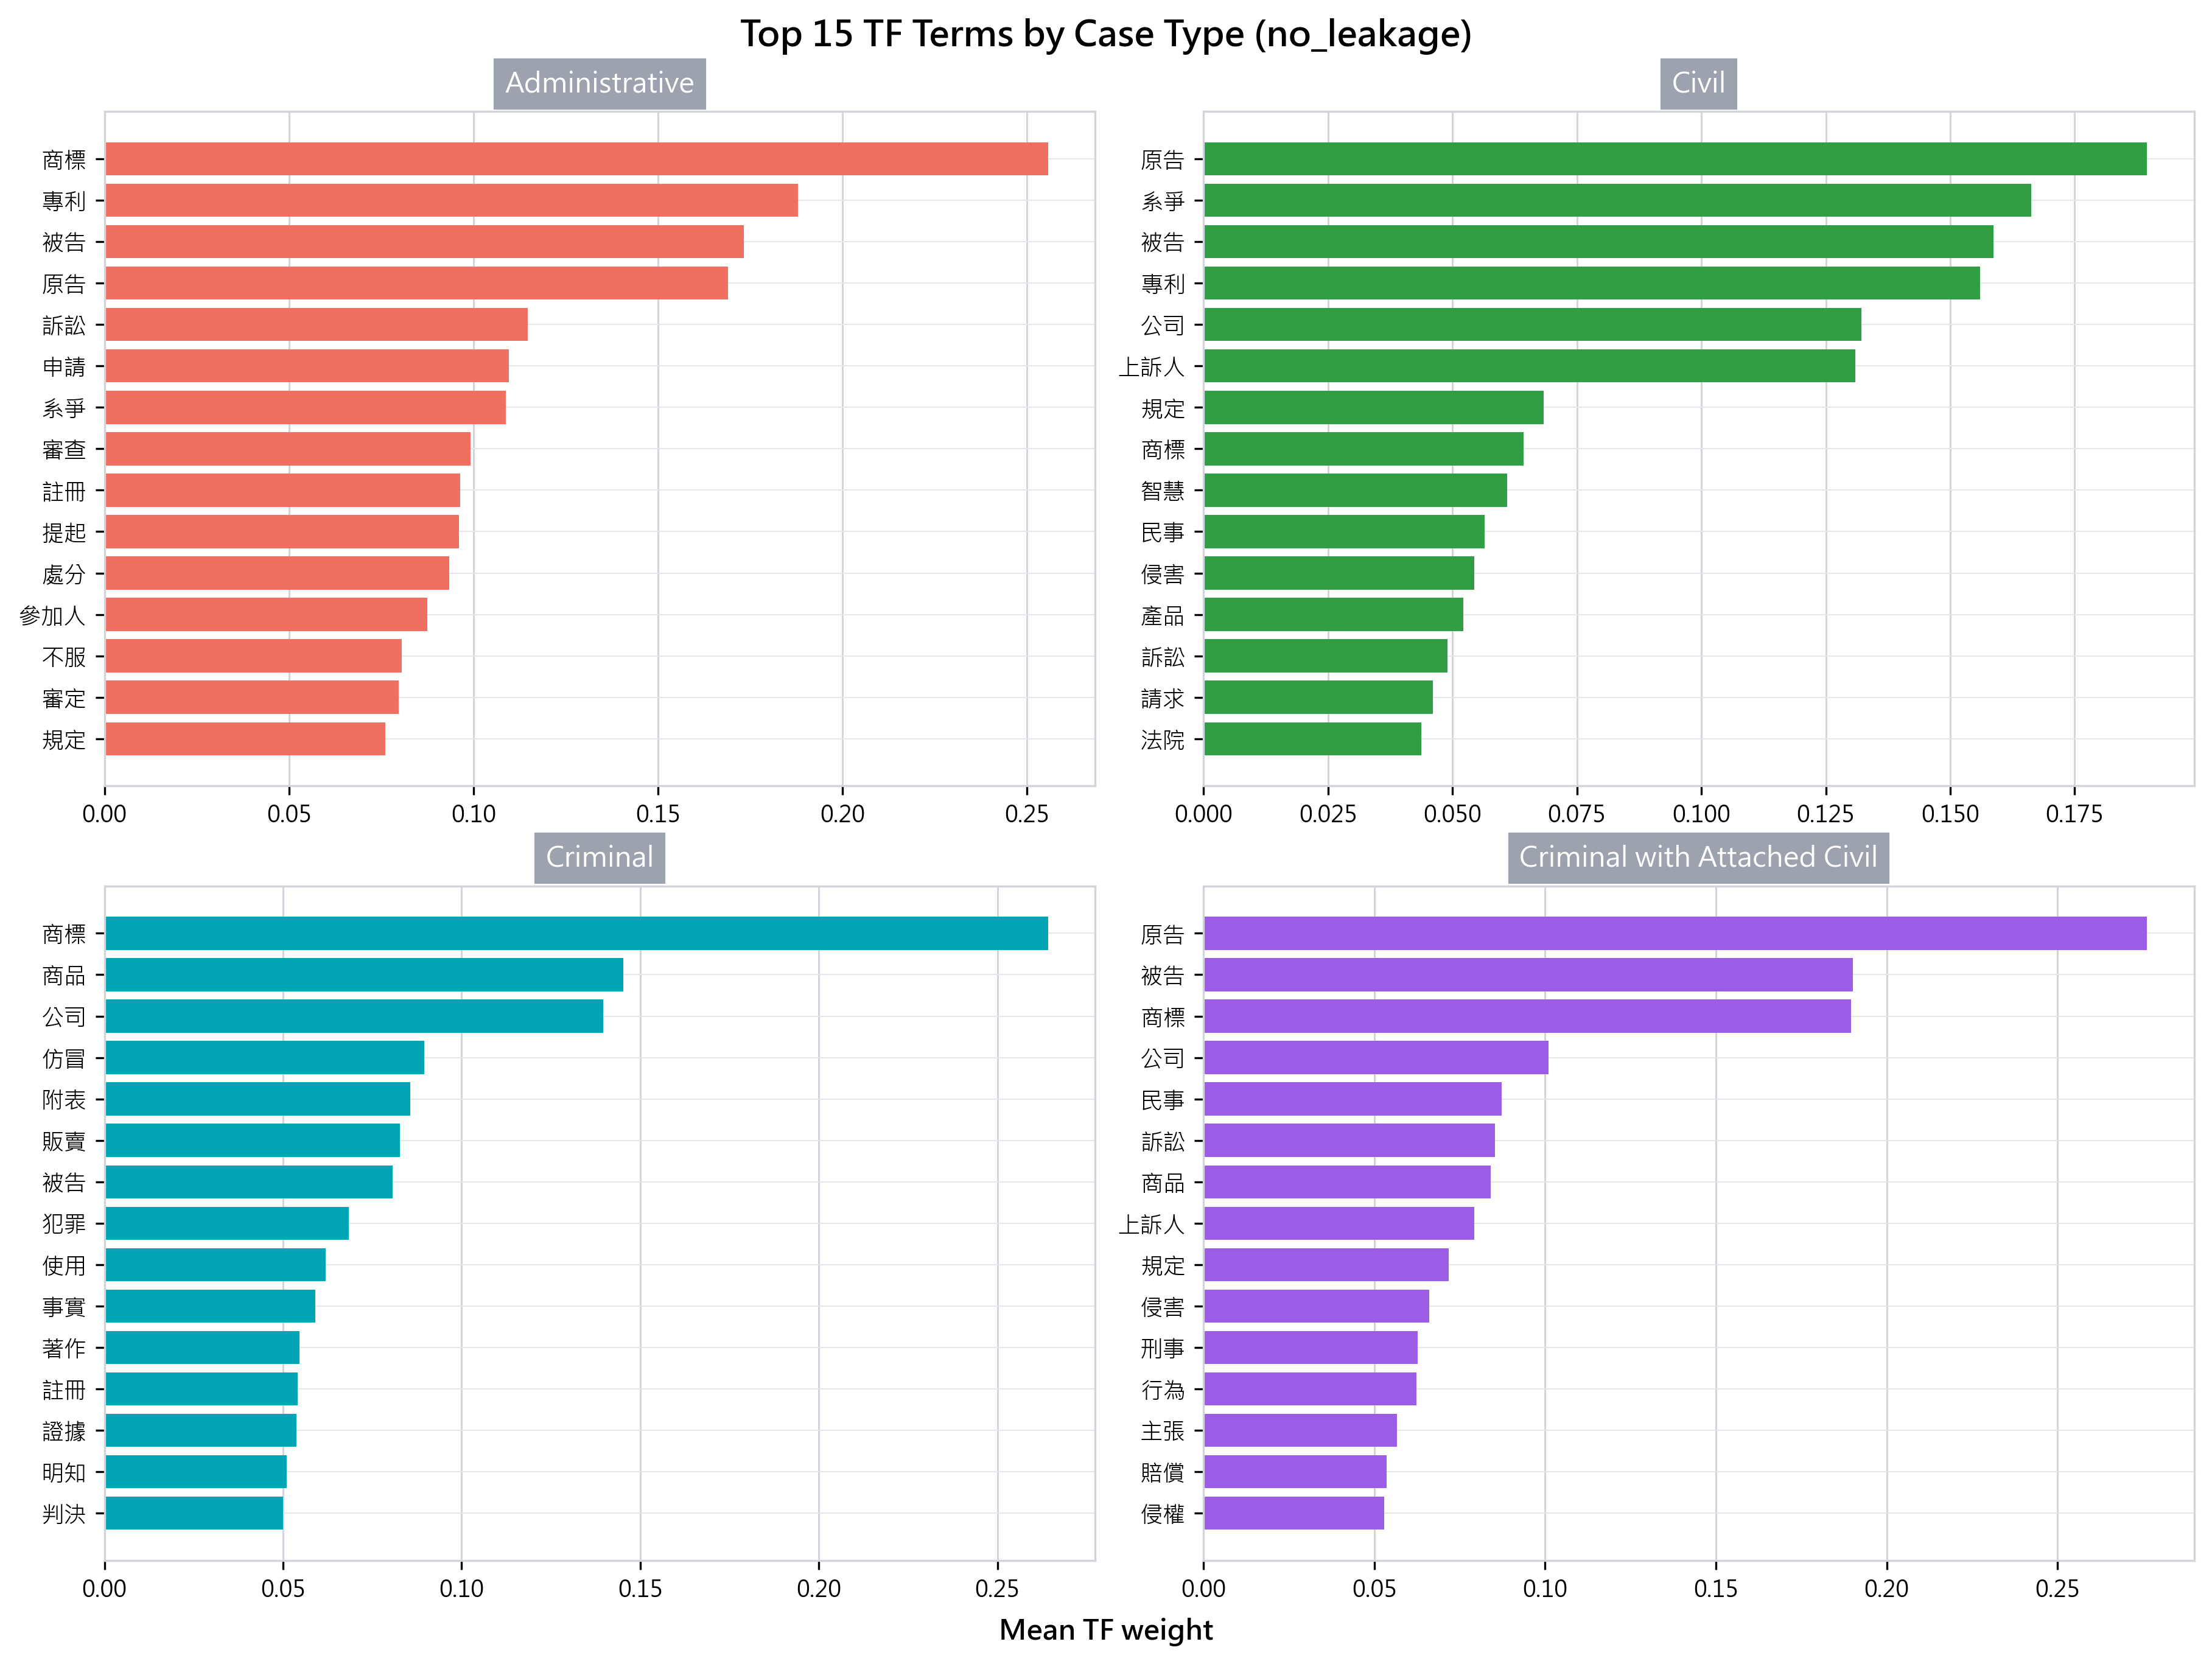

The data file committed next to this chart (first rows):
dataset, dataset_label, leakage_variant, representation, rank, term, mean_tf
administrative_win_lose_mixed, Administrative, no_leakage, TF, 1, 商標, 0.2557
administrative_win_lose_mixed, Administrative, no_leakage, TF, 2, 專利, 0.1879
administrative_win_lose_mixed, Administrative, no_leakage, TF, 3, 被告, 0.1733
administrative_win_lose_mixed, Administrative, no_leakage, TF, 4, 原告, 0.169
administrative_win_lose_mixed, Administrative, no_leakage, TF, 5, 訴訟, 0.1147
administrative_win_lose_mixed, Administrative, no_leakage, TF, 6, 申請, 0.1095
administrative_win_lose_mixed, Administrative, no_leakage, TF, 7, 系爭, 0.1087
administrative_win_lose_mixed, Administrative, no_leakage, TF, 8, 審查, 0.09911
administrative_win_lose_mixed, Administrative, no_leakage, TF, 9, 註冊, 0.09637
administrative_win_lose_mixed, Administrative, no_leakage, TF, 10, 提起, 0.09599
administrative_win_lose_mixed, Administrative, no_leakage, TF, 11, 處分, 0.09347
administrative_win_lose_mixed, Administrative, no_leakage, TF, 12, 參加人, 0.08747
administrative_win_lose_mixed, Administrative, no_leakage, TF, 13, 不服, 0.08053
administrative_win_lose_mixed, Administrative, no_leakage, TF, 14, 審定, 0.07976
administrative_win_lose_mixed, Administrative, no_leakage, TF, 15, 規定, 0.07607
civil_win_lose_mixed, Civil, no_leakage, TF, 1, 原告, 0.1896
civil_win_lose_mixed, Civil, no_leakage, TF, 2, 系爭, 0.1663
civil_win_lose_mixed, Civil, no_leakage, TF, 3, 被告, 0.1587
civil_win_lose_mixed, Civil, no_leakage, TF, 4, 專利, 0.156
civil_win_lose_mixed, Civil, no_leakage, TF, 5, 公司, 0.1321
civil_win_lose_mixed, Civil, no_leakage, TF, 6, 上訴人, 0.1309
civil_win_lose_mixed, Civil, no_leakage, TF, 7, 規定, 0.06827
civil_win_lose_mixed, Civil, no_leakage, TF, 8, 商標, 0.06433
civil_win_lose_mixed, Civil, no_leakage, TF, 9, 智慧, 0.061
civil_win_lose_mixed, Civil, no_leakage, TF, 10, 民事, 0.05643
civil_win_lose_mixed, Civil, no_leakage, TF, 11, 侵害, 0.05437
civil_win_lose_mixed, Civil, no_leakage, TF, 12, 產品, 0.0522
civil_win_lose_mixed, Civil, no_leakage, TF, 13, 訴訟, 0.04907
civil_win_lose_mixed, Civil, no_leakage, TF, 14, 請求, 0.04613
civil_win_lose_mixed, Civil, no_leakage, TF, 15, 法院, 0.04377
criminal_win_lose_mixed, Criminal, no_leakage, TF, 1, 商標, 0.2642
criminal_win_lose_mixed, Criminal, no_leakage, TF, 2, 商品, 0.1452
criminal_win_lose_mixed, Criminal, no_leakage, TF, 3, 公司, 0.1396
criminal_win_lose_mixed, Criminal, no_leakage, TF, 4, 仿冒, 0.0895
criminal_win_lose_mixed, Criminal, no_leakage, TF, 5, 附表, 0.08565
criminal_win_lose_mixed, Criminal, no_leakage, TF, 6, 販賣, 0.08263
criminal_win_lose_mixed, Criminal, no_leakage, TF, 7, 被告, 0.08065
criminal_win_lose_mixed, Criminal, no_leakage, TF, 8, 犯罪, 0.06846
criminal_win_lose_mixed, Criminal, no_leakage, TF, 9, 使用, 0.06187
criminal_win_lose_mixed, Criminal, no_leakage, TF, 10, 事實, 0.05899
criminal_win_lose_mixed, Criminal, no_leakage, TF, 11, 著作, 0.05452
criminal_win_lose_mixed, Criminal, no_leakage, TF, 12, 註冊, 0.05407
criminal_win_lose_mixed, Criminal, no_leakage, TF, 13, 證據, 0.0537
criminal_win_lose_mixed, Criminal, no_leakage, TF, 14, 明知, 0.05095
criminal_win_lose_mixed, Criminal, no_leakage, TF, 15, 判決, 0.05005
cwc_win_lose_mixed, Criminal with Attached Civil, no_leakage, TF, 1, 原告, 0.2763
cwc_win_lose_mixed, Criminal with Attached Civil, no_leakage, TF, 2, 被告, 0.1902
cwc_win_lose_mixed, Criminal with Attached Civil, no_leakage, TF, 3, 商標, 0.1896
cwc_win_lose_mixed, Criminal with Attached Civil, no_leakage, TF, 4, 公司, 0.1011
cwc_win_lose_mixed, Criminal with Attached Civil, no_leakage, TF, 5, 民事, 0.08738
cwc_win_lose_mixed, Criminal with Attached Civil, no_leakage, TF, 6, 訴訟, 0.08542
cwc_win_lose_mixed, Criminal with Attached Civil, no_leakage, TF, 7, 商品, 0.08413
cwc_win_lose_mixed, Criminal with Attached Civil, no_leakage, TF, 8, 上訴人, 0.07926
cwc_win_lose_mixed, Criminal with Attached Civil, no_leakage, TF, 9, 規定, 0.07171
cwc_win_lose_mixed, Criminal with Attached Civil, no_leakage, TF, 10, 侵害, 0.06602
cwc_win_lose_mixed, Criminal with Attached Civil, no_leakage, TF, 11, 刑事, 0.06276
cwc_win_lose_mixed, Criminal with Attached Civil, no_leakage, TF, 12, 行為, 0.06226
cwc_win_lose_mixed, Criminal with Attached Civil, no_leakage, TF, 13, 主張, 0.05668
cwc_win_lose_mixed, Criminal with Attached Civil, no_leakage, TF, 14, 賠償, 0.05352
cwc_win_lose_mixed, Criminal with Attached Civil, no_leakage, TF, 15, 侵權, 0.05282
